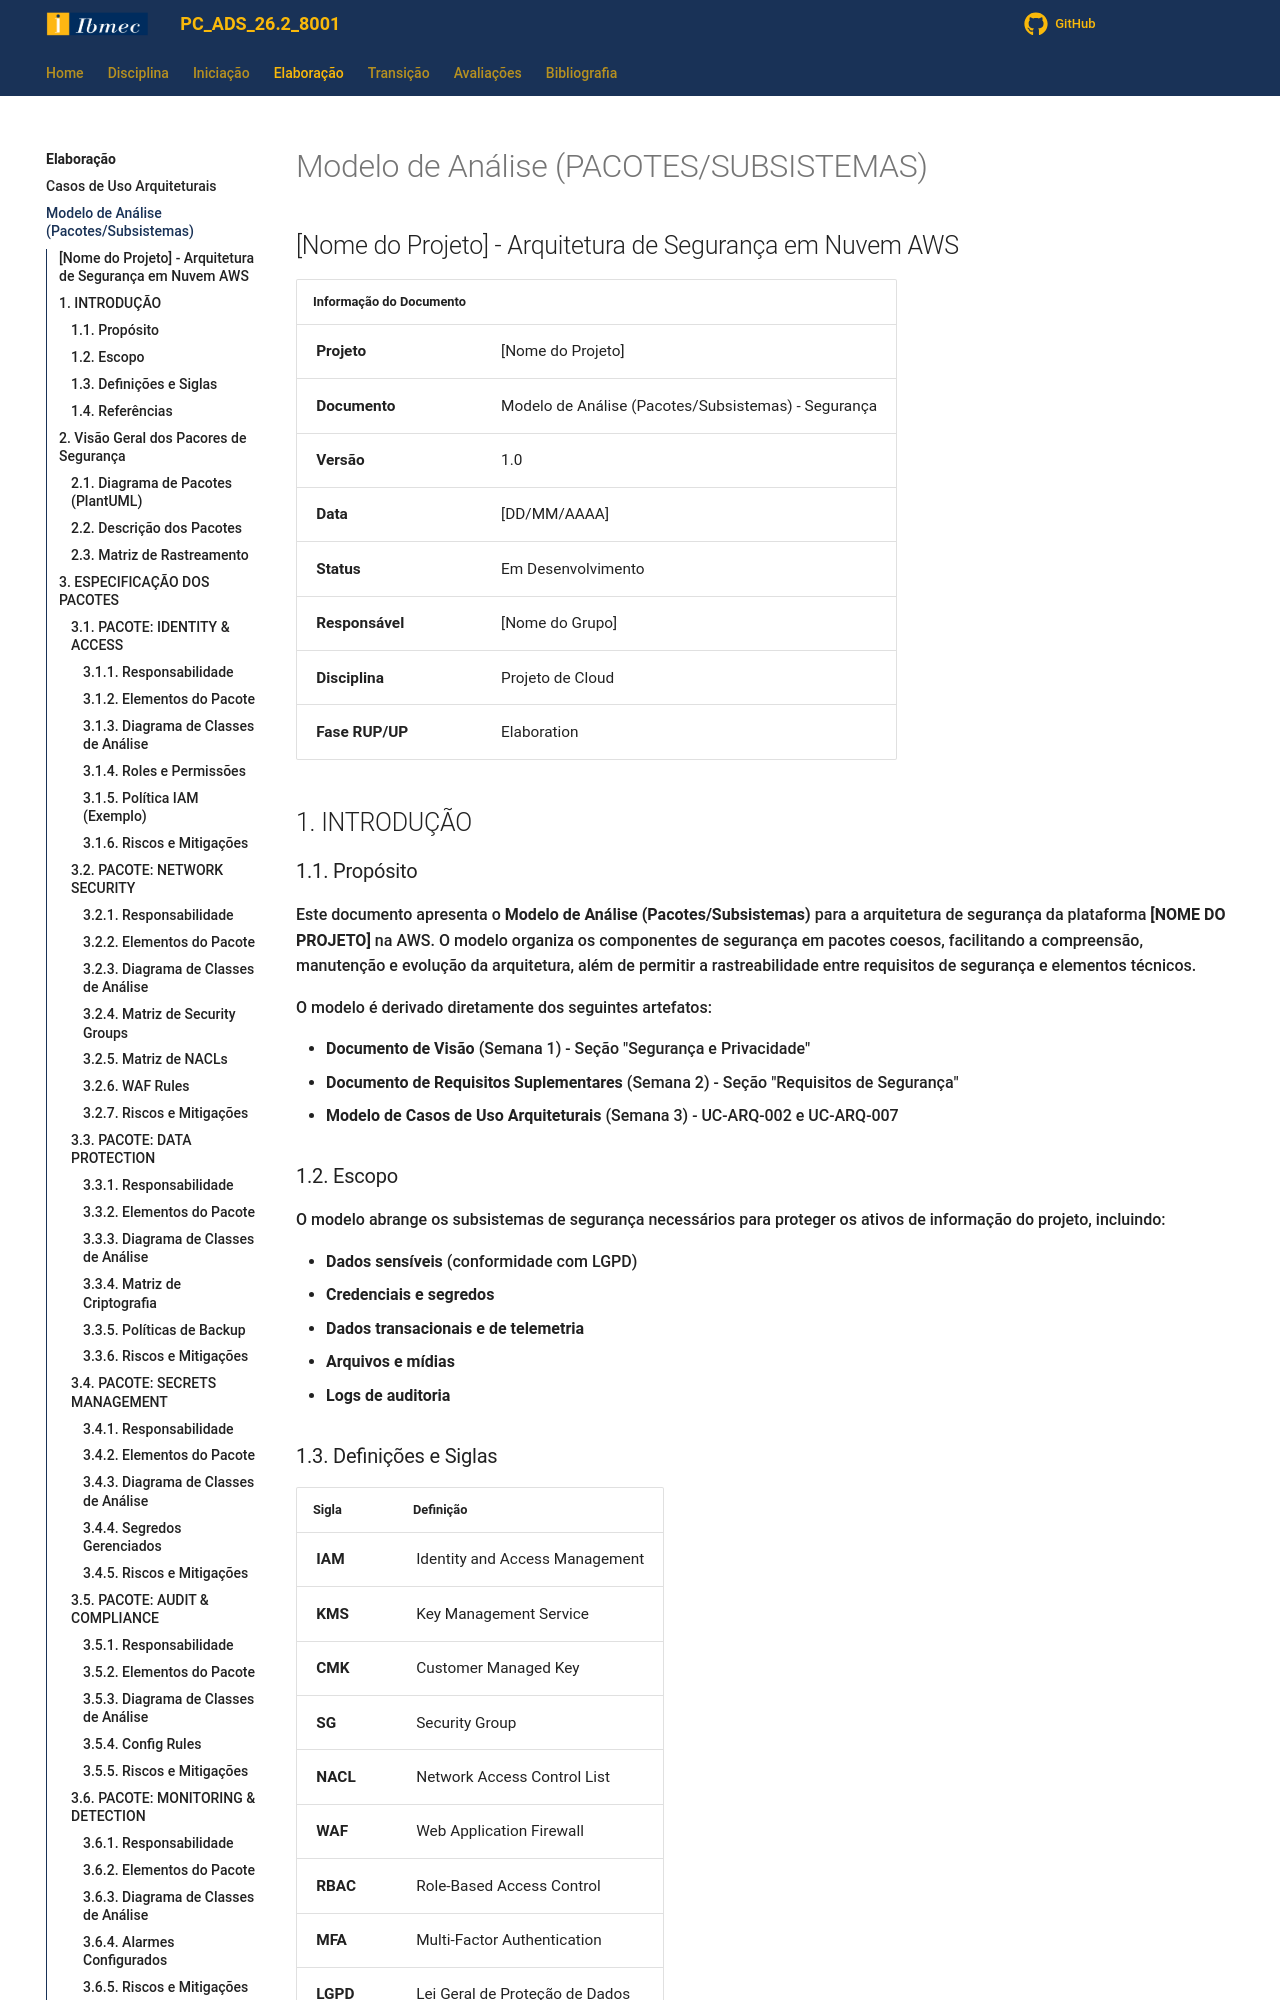

repository: jonh-carvalho/PC_ADS_26.2_8001 · page: Elaboracao/maps/index.html · generator: mkdocs

# Modelo de Análise (PACOTES/SUBSISTEMAS)

## [Nome do Projeto] - Arquitetura de Segurança em Nuvem AWS

| **Informação do Documento** | |
| :--- | :--- |
| **Projeto** | [Nome do Projeto] |
| **Documento** | Modelo de Análise (Pacotes/Subsistemas) - Segurança |
| **Versão** | 1.0 |
| **Data** | [DD/MM/AAAA] |
| **Status** | Em Desenvolvimento |
| **Responsável** | [Nome do Grupo] |
| **Disciplina** | Projeto de Cloud  |
| **Fase RUP/UP** | Elaboration |

## 1. INTRODUÇÃO

### 1.1. Propósito

Este documento apresenta o **Modelo de Análise (Pacotes/Subsistemas)** para a arquitetura de segurança da plataforma **[NOME DO PROJETO]** na AWS. O modelo organiza os componentes de segurança em pacotes coesos, facilitando a compreensão, manutenção e evolução da arquitetura, além de permitir a rastreabilidade entre requisitos de segurança e elementos técnicos.

O modelo é derivado diretamente dos seguintes artefatos:

- **Documento de Visão** (Semana 1) - Seção "Segurança e Privacidade"
- **Documento de Requisitos Suplementares** (Semana 2) - Seção "Requisitos de Segurança"
- **Modelo de Casos de Uso Arquiteturais** (Semana 3) - UC-ARQ-002 e UC-ARQ-007

### 1.2. Escopo

O modelo abrange os subsistemas de segurança necessários para proteger os ativos de informação do projeto, incluindo:

- **Dados sensíveis** (conformidade com LGPD)
- **Credenciais e segredos**
- **Dados transacionais e de telemetria**
- **Arquivos e mídias**
- **Logs de auditoria**

### 1.3. Definições e Siglas

| **Sigla** | **Definição** |
| :--- | :--- |
| **IAM** | Identity and Access Management |
| **KMS** | Key Management Service |
| **CMK** | Customer Managed Key |
| **SG** | Security Group |
| **NACL** | Network Access Control List |
| **WAF** | Web Application Firewall |
| **RBAC** | Role-Based Access Control |
| **MFA** | Multi-Factor Authentication |
| **LGPD** | Lei Geral de Proteção de Dados |
| **TLS** | Transport Layer Security |
| **SSE** | Server-Side Encryption |
| **PITR** | Point-In-Time Recovery |
| **RPO** | Recovery Point Objective |
| **RTO** | Recovery Time Objective |
